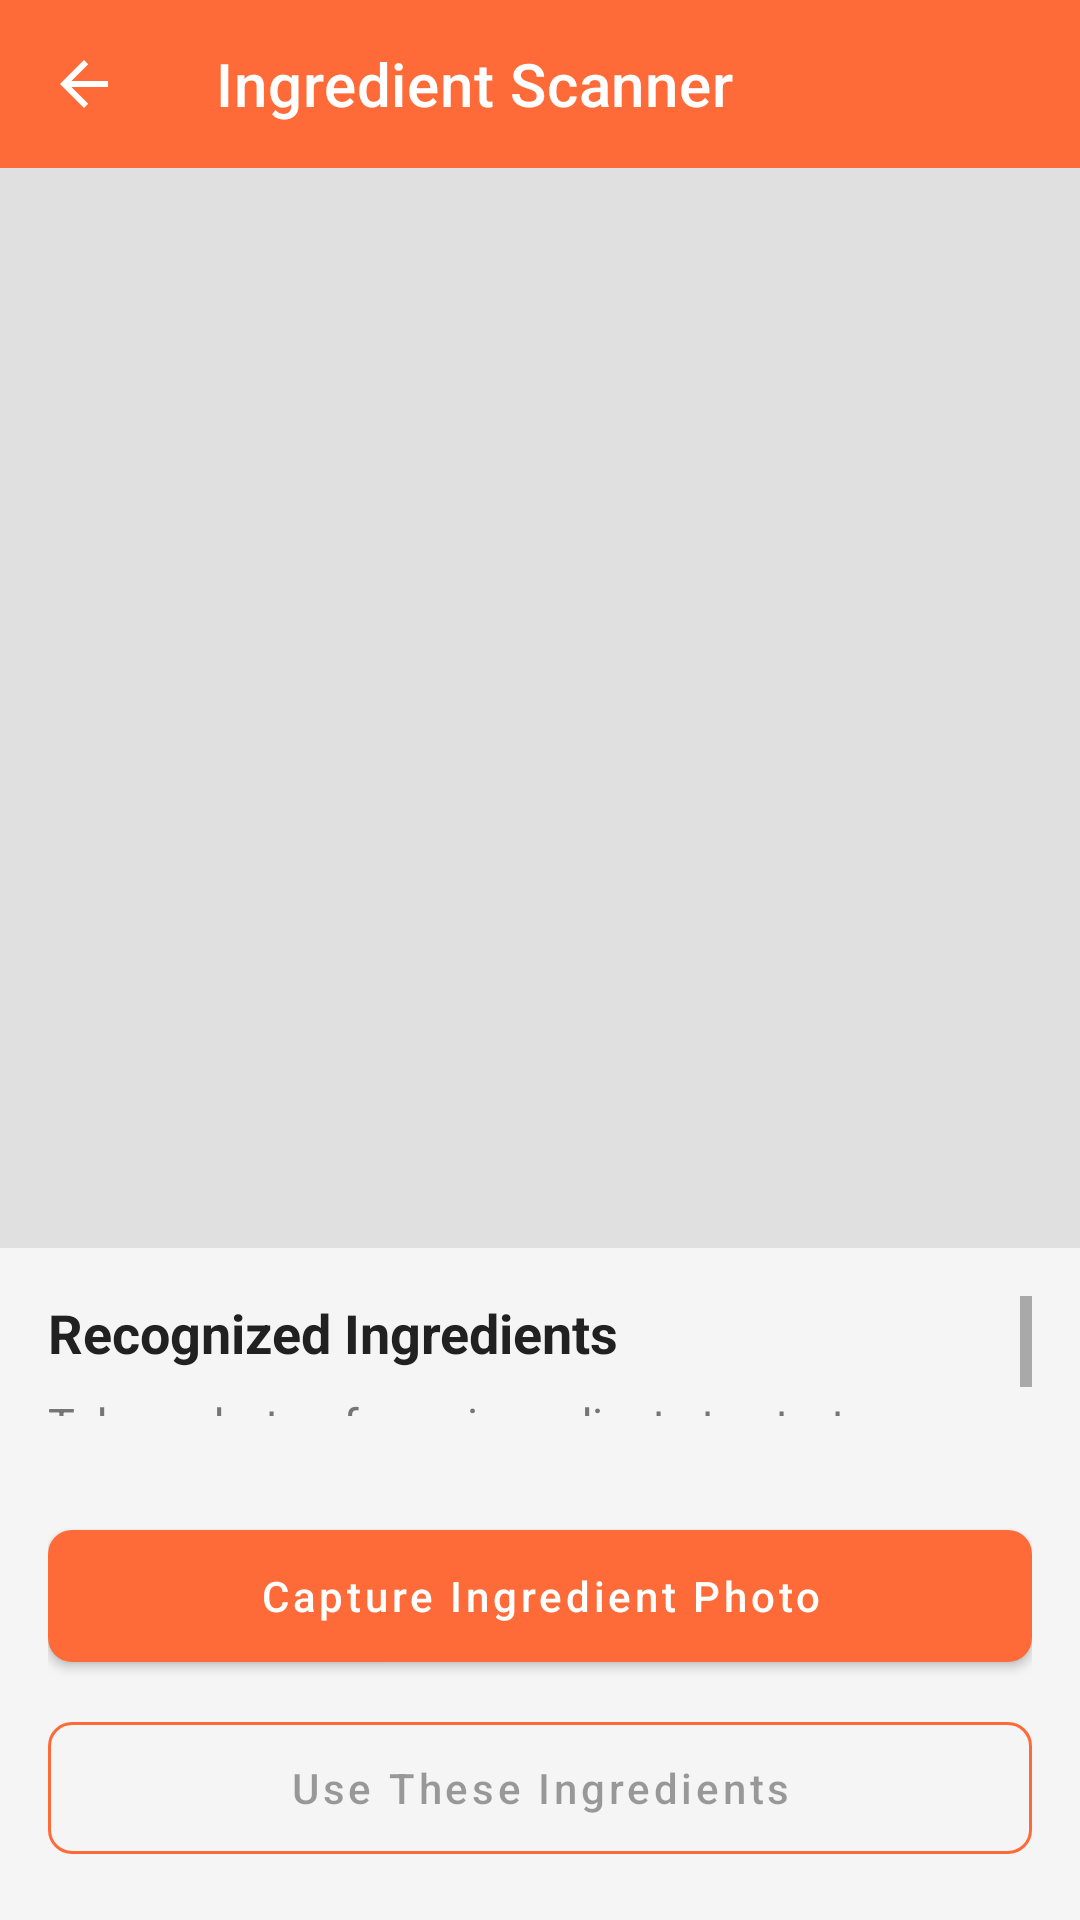

This screen was rendered from an Android layout file. Write that file and the resources it references.
<!-- AndroidManifest.xml: application theme Theme.MyApplication -->
<!-- res/layout/activity_ingredient_scanner.xml -->
<?xml version="1.0" encoding="utf-8"?>
<androidx.constraintlayout.widget.ConstraintLayout
    xmlns:android="http://schemas.android.com/apk/res/android"
    xmlns:app="http://schemas.android.com/apk/res-auto"
    android:layout_width="match_parent"
    android:layout_height="match_parent"
    android:background="@color/background">

    <com.google.android.material.appbar.AppBarLayout
        android:id="@+id/appBarLayout"
        android:layout_width="match_parent"
        android:layout_height="wrap_content"
        app:layout_constraintTop_toTopOf="parent">

        <androidx.appcompat.widget.Toolbar
            android:id="@+id/scannerToolbar"
            android:layout_width="match_parent"
            android:layout_height="?attr/actionBarSize"
            android:background="?attr/colorPrimary"
            android:theme="@style/ThemeOverlay.AppCompat.Dark.ActionBar"
            app:title="Ingredient Scanner"
            app:titleTextColor="@color/white"
            app:navigationIcon="?attr/homeAsUpIndicator" />

    </com.google.android.material.appbar.AppBarLayout>

    <ImageView
        android:id="@+id/previewImage"
        android:layout_width="0dp"
        android:layout_height="0dp"
        android:scaleType="centerCrop"
        android:background="#E0E0E0"
        android:contentDescription="@string/scan_ingredients"
        app:layout_constraintTop_toBottomOf="@id/appBarLayout"
        app:layout_constraintStart_toStartOf="parent"
        app:layout_constraintEnd_toEndOf="parent"
        app:layout_constraintDimensionRatio="1:1" />

    <ScrollView
        android:layout_width="0dp"
        android:layout_height="0dp"
        android:layout_margin="16dp"
        app:layout_constraintTop_toBottomOf="@id/previewImage"
        app:layout_constraintBottom_toTopOf="@id/buttonsContainer"
        app:layout_constraintStart_toStartOf="parent"
        app:layout_constraintEnd_toEndOf="parent">

        <LinearLayout
            android:layout_width="match_parent"
            android:layout_height="wrap_content"
            android:orientation="vertical">

            <TextView
                android:id="@+id/resultsHeader"
                android:layout_width="match_parent"
                android:layout_height="wrap_content"
                android:text="Recognized Ingredients"
                android:textColor="@color/text_primary"
                android:textSize="18sp"
                android:textStyle="bold" />

            <TextView
                android:id="@+id/resultsText"
                android:layout_width="match_parent"
                android:layout_height="wrap_content"
                android:layout_marginTop="8dp"
                android:text="Take a photo of your ingredients to start"
                android:textColor="@color/text_secondary"
                android:textSize="15sp"
                android:lineSpacingExtra="6dp" />
        </LinearLayout>
    </ScrollView>

    <ProgressBar
        android:id="@+id/scannerProgress"
        style="@android:style/Widget.DeviceDefault.Light.ProgressBar"
        android:layout_width="wrap_content"
        android:layout_height="wrap_content"
        android:visibility="gone"
        app:layout_constraintBottom_toBottomOf="@id/previewImage"
        app:layout_constraintTop_toTopOf="@id/previewImage"
        app:layout_constraintStart_toStartOf="@id/previewImage"
        app:layout_constraintEnd_toEndOf="@id/previewImage" />

    <LinearLayout
        android:id="@+id/buttonsContainer"
        android:layout_width="match_parent"
        android:layout_height="wrap_content"
        android:orientation="vertical"
        android:padding="16dp"
        app:layout_constraintBottom_toBottomOf="parent"
        app:layout_constraintStart_toStartOf="parent"
        app:layout_constraintEnd_toEndOf="parent">

        <com.google.android.material.button.MaterialButton
            android:id="@+id/captureButton"
            android:layout_width="match_parent"
            android:layout_height="56dp"
            android:text="Capture Ingredient Photo"
            android:textAllCaps="false"
            app:cornerRadius="8dp" />

        <com.google.android.material.button.MaterialButton
            android:id="@+id/useIngredientsButton"
            android:layout_width="match_parent"
            android:layout_height="56dp"
            android:layout_marginTop="8dp"
            android:text="Use These Ingredients"
            android:textAllCaps="false"
            android:enabled="false"
            style="@style/Widget.MaterialComponents.Button.OutlinedButton"
            app:strokeColor="@color/primary"
            app:cornerRadius="8dp" />

    </LinearLayout>

</androidx.constraintlayout.widget.ConstraintLayout>
<!-- resources referenced by this layout -->
<resources>
  <color name="background">#F5F5F5</color>
  <color name="primary">#FF6B38</color>
  <color name="text_primary">#212121</color>
  <color name="text_secondary">#757575</color>
  <color name="white">#FFFFFFFF</color>
  <style name="Theme.MyApplication" parent="Theme.MaterialComponents.DayNight.NoActionBar">
          
          <item name="colorPrimary">@color/primary</item>
          <item name="colorPrimaryVariant">@color/primary_dark</item>
          <item name="colorOnPrimary">@color/white</item>
          
          <item name="colorSecondary">@color/accent</item>
          <item name="colorSecondaryVariant">@color/accent</item>
          <item name="colorOnSecondary">@color/white</item>
          
          <item name="android:statusBarColor">?attr/colorPrimaryVariant</item>
          
          <item name="android:windowBackground">@color/background</item>
          
      </style>
  <color name="primary_dark">#E85A2A</color>
  <color name="accent">#4CAF50</color>
</resources>
